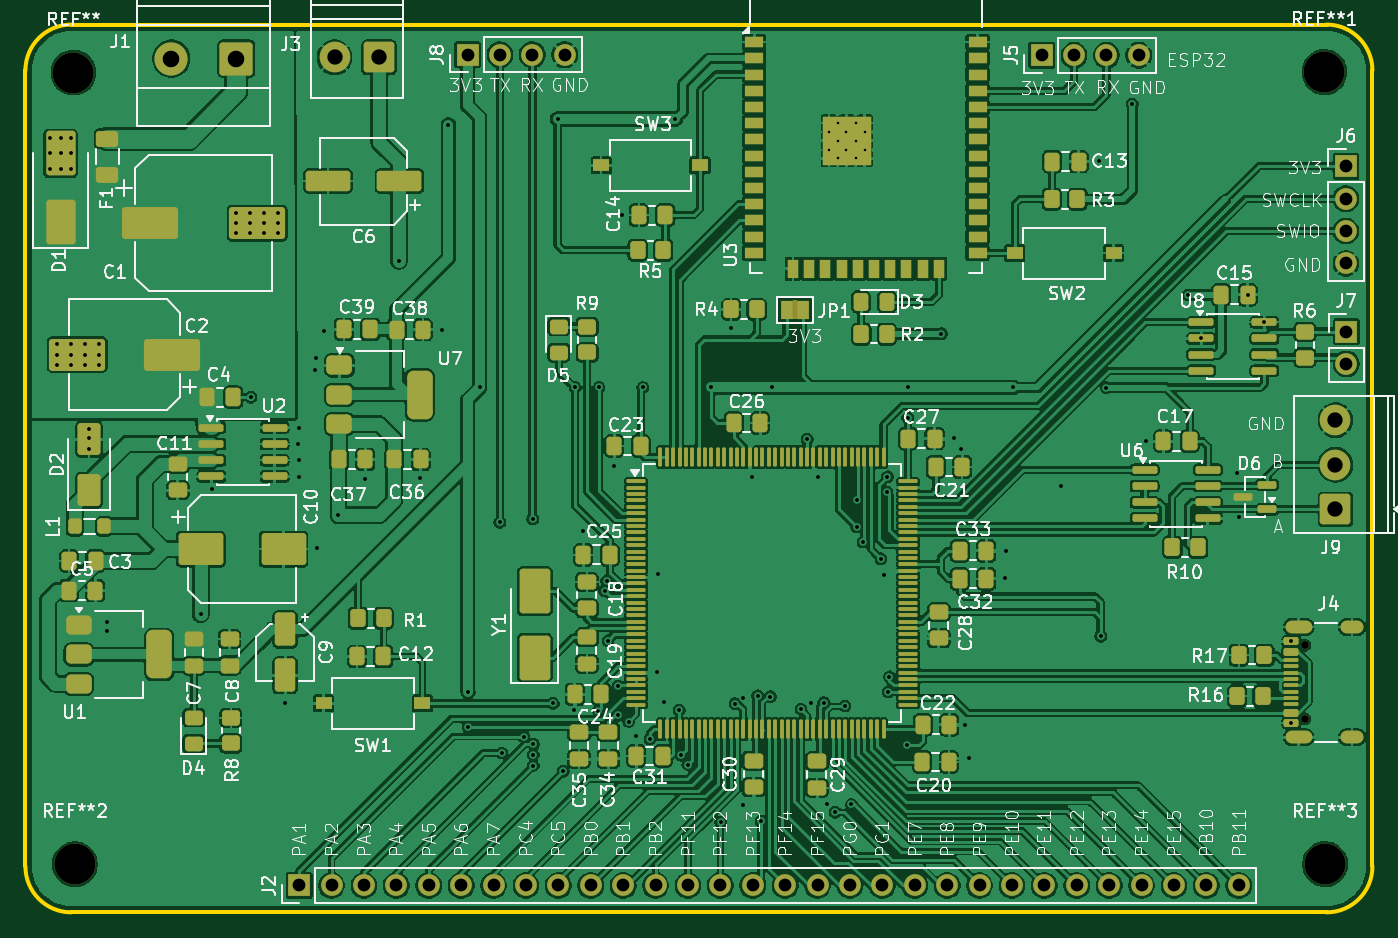
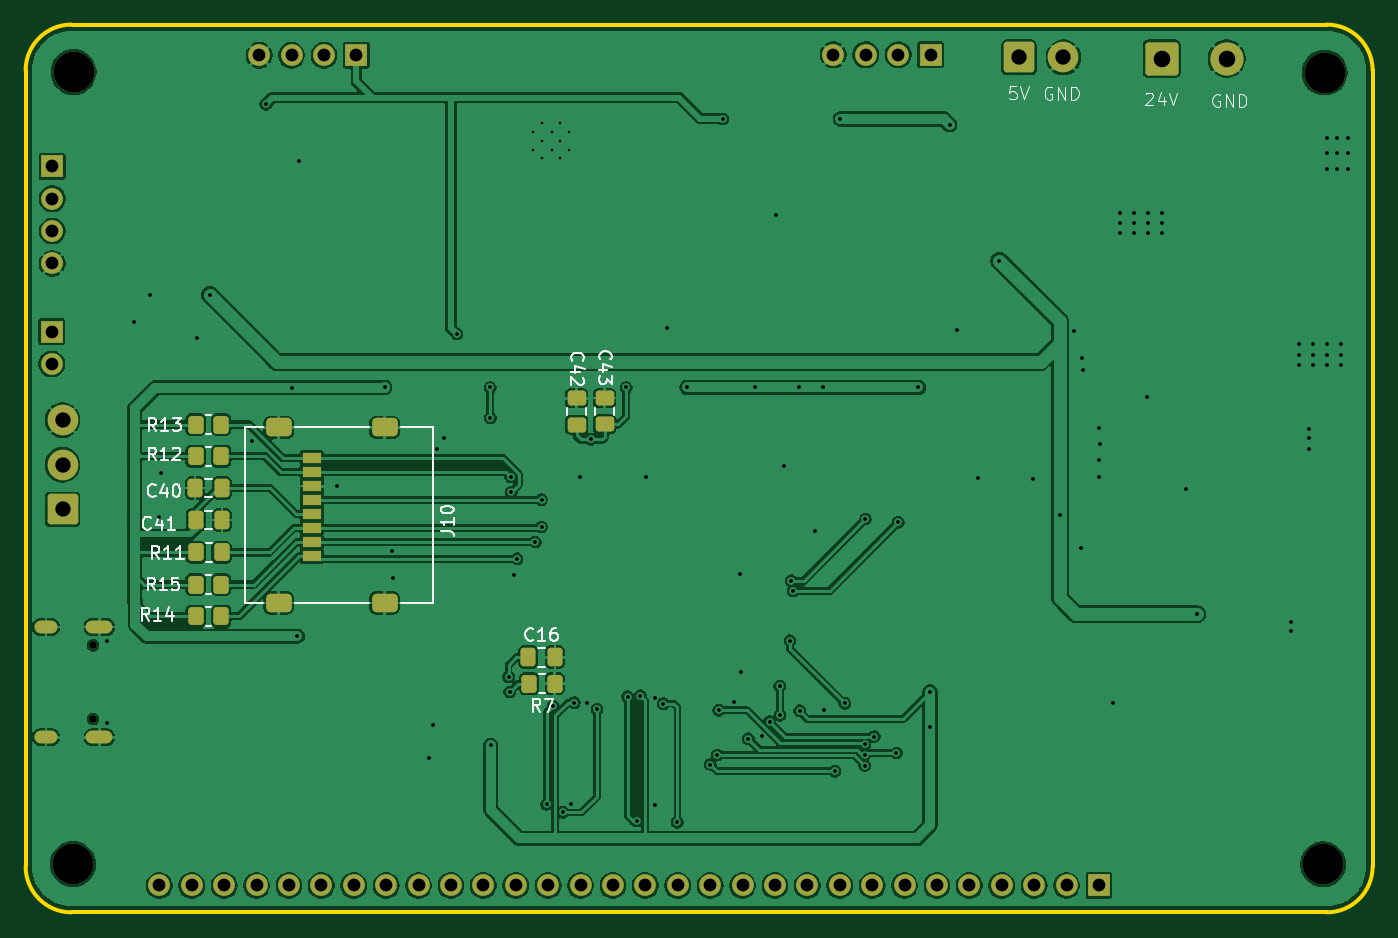
Circuit board: 11 layer files. Board 105.6 x 69.6 mm.
- bottom_copper: Stm32f723zet6-B_Cu.gbr (208318 bytes)
- bottom_mask: Stm32f723zet6-B_Mask.gbr (5288 bytes)
- paste: Stm32f723zet6-B_Paste.gbr (2820 bytes)
- bottom_silk: Stm32f723zet6-B_Silkscreen.gbr (24100 bytes)
- outline: Stm32f723zet6-Edge_Cuts.gbr (998 bytes)
- top_copper: Stm32f723zet6-F_Cu.gbr (681057 bytes)
- top_mask: Stm32f723zet6-F_Mask.gbr (17924 bytes)
- paste: Stm32f723zet6-F_Paste.gbr (15282 bytes)
- top_silk: Stm32f723zet6-F_Silkscreen.gbr (210917 bytes)
- drill: Stm32f723zet6-NPTH.drl (487 bytes)
- drill: Stm32f723zet6-PTH.drl (4118 bytes)

=== bottom_copper: Stm32f723zet6-B_Cu.gbr (208318 bytes, source omitted) ===
=== bottom_mask: Stm32f723zet6-B_Mask.gbr ===
%TF.GenerationSoftware,KiCad,Pcbnew,10.0.5*%
%TF.CreationDate,2026-11-04T13:58:25+07:00*%
%TF.ProjectId,Stm32f723zet6,53746d33-3266-4373-9233-7a6574362e6b,rev?*%
%TF.SameCoordinates,Original*%
%TF.FileFunction,Soldermask,Bot*%
%TF.FilePolarity,Negative*%
%FSLAX46Y46*%
G04 Gerber Fmt 4.6, Leading zero omitted, Abs format (unit mm)*
G04 Created by KiCad (PCBNEW 10.0.5) date 2026-11-04 13:58:25*
%MOMM*%
%LPD*%
G01*
G04 APERTURE LIST*
G04 Aperture macros list*
%AMRoundRect*
0 Rectangle with rounded corners*
0 $1 Rounding radius*
0 $2 $3 $4 $5 $6 $7 $8 $9 X,Y pos of 4 corners*
0 Add a 4 corners polygon primitive as box body*
4,1,4,$2,$3,$4,$5,$6,$7,$8,$9,$2,$3,0*
0 Add four circle primitives for the rounded corners*
1,1,$1+$1,$2,$3*
1,1,$1+$1,$4,$5*
1,1,$1+$1,$6,$7*
1,1,$1+$1,$8,$9*
0 Add four rect primitives between the rounded corners*
20,1,$1+$1,$2,$3,$4,$5,0*
20,1,$1+$1,$4,$5,$6,$7,0*
20,1,$1+$1,$6,$7,$8,$9,0*
20,1,$1+$1,$8,$9,$2,$3,0*%
G04 Aperture macros list end*
%ADD10R,1.700000X1.700000*%
%ADD11C,1.700000*%
%ADD12C,3.200000*%
%ADD13RoundRect,0.250001X0.949999X-0.949999X0.949999X0.949999X-0.949999X0.949999X-0.949999X-0.949999X0*%
%ADD14C,2.400000*%
%ADD15RoundRect,0.250001X0.949999X0.949999X-0.949999X0.949999X-0.949999X-0.949999X0.949999X-0.949999X0*%
%ADD16RoundRect,0.250000X1.050000X1.050000X-1.050000X1.050000X-1.050000X-1.050000X1.050000X-1.050000X0*%
%ADD17C,2.600000*%
%ADD18C,0.600000*%
%ADD19O,2.100000X1.000000*%
%ADD20O,1.800000X1.000000*%
%ADD21RoundRect,0.250000X-0.337500X-0.475000X0.337500X-0.475000X0.337500X0.475000X-0.337500X0.475000X0*%
%ADD22RoundRect,0.250000X0.350000X0.450000X-0.350000X0.450000X-0.350000X-0.450000X0.350000X-0.450000X0*%
%ADD23RoundRect,0.250000X0.475000X-0.337500X0.475000X0.337500X-0.475000X0.337500X-0.475000X-0.337500X0*%
%ADD24RoundRect,0.250000X-0.350000X-0.450000X0.350000X-0.450000X0.350000X0.450000X-0.350000X0.450000X0*%
%ADD25R,1.500000X0.800000*%
%ADD26RoundRect,0.362500X0.637500X-0.362500X0.637500X0.362500X-0.637500X0.362500X-0.637500X-0.362500X0*%
%ADD27RoundRect,0.250000X0.337500X0.475000X-0.337500X0.475000X-0.337500X-0.475000X0.337500X-0.475000X0*%
G04 APERTURE END LIST*
D10*
%TO.C,J2*%
X130640000Y-144750000D03*
D11*
X133180000Y-144750000D03*
X135720000Y-144750000D03*
X138260000Y-144750000D03*
X140800000Y-144750000D03*
X143340000Y-144750000D03*
X145880000Y-144750000D03*
X148420000Y-144750000D03*
X150960000Y-144750000D03*
X153500000Y-144750000D03*
X156040000Y-144750000D03*
X158580000Y-144750000D03*
X161120000Y-144750000D03*
X163660000Y-144750000D03*
X166200000Y-144750000D03*
X168740000Y-144750000D03*
X171280000Y-144750000D03*
X173820000Y-144750000D03*
X176360000Y-144750000D03*
X178900000Y-144750000D03*
X181440000Y-144750000D03*
X183980000Y-144750000D03*
X186520000Y-144750000D03*
X189060000Y-144750000D03*
X191600000Y-144750000D03*
X194140000Y-144750000D03*
X196680000Y-144750000D03*
X199220000Y-144750000D03*
X201760000Y-144750000D03*
X204300000Y-144750000D03*
%TD*%
D12*
%TO.C,REF\u002A\u002A1*%
X211020000Y-80980000D03*
%TD*%
D10*
%TO.C,J5*%
X188850000Y-79660000D03*
D11*
X191390000Y-79660000D03*
X193930000Y-79660000D03*
X196470000Y-79660000D03*
%TD*%
D13*
%TO.C,J9*%
X211880000Y-115270000D03*
D14*
X211880000Y-111770000D03*
X211880000Y-108270000D03*
%TD*%
D10*
%TO.C,J6*%
X212700000Y-88370000D03*
D11*
X212700000Y-90910000D03*
X212700000Y-93450000D03*
X212700000Y-95990000D03*
%TD*%
D15*
%TO.C,J3*%
X136917500Y-79830000D03*
D14*
X133417500Y-79830000D03*
%TD*%
D16*
%TO.C,J1*%
X125697500Y-79930000D03*
D17*
X120617500Y-79930000D03*
%TD*%
D12*
%TO.C,REF\u002A\u002A3*%
X211070000Y-143070000D03*
%TD*%
D18*
%TO.C,J4*%
X209495000Y-131700000D03*
X209495000Y-125920000D03*
D19*
X208995000Y-133130000D03*
D20*
X213175000Y-133130000D03*
D19*
X208995000Y-124490000D03*
D20*
X213175000Y-124490000D03*
%TD*%
D12*
%TO.C,REF\u002A\u002A*%
X112950000Y-81020000D03*
%TD*%
D10*
%TO.C,J7*%
X212730000Y-101325000D03*
D11*
X212730000Y-103865000D03*
%TD*%
D12*
%TO.C,REF\u002A\u002A2*%
X113060000Y-143090000D03*
%TD*%
D10*
%TO.C,J8*%
X143840000Y-79630000D03*
D11*
X146380000Y-79630000D03*
X148920000Y-79630000D03*
X151460000Y-79630000D03*
%TD*%
D21*
%TO.C,C40*%
X199412500Y-113585000D03*
X201487500Y-113585000D03*
%TD*%
D22*
%TO.C,R15*%
X201450000Y-121160000D03*
X199450000Y-121160000D03*
%TD*%
D23*
%TO.C,C42*%
X171580000Y-108630000D03*
X171580000Y-106555000D03*
%TD*%
D24*
%TO.C,R7*%
X173300000Y-128930000D03*
X175300000Y-128930000D03*
%TD*%
D22*
%TO.C,R13*%
X201450000Y-108615000D03*
X199450000Y-108615000D03*
%TD*%
%TO.C,R14*%
X201450000Y-123645000D03*
X199450000Y-123645000D03*
%TD*%
D25*
%TO.C,J10*%
X192340000Y-118925000D03*
X192340000Y-117825000D03*
X192340000Y-116725000D03*
X192340000Y-115625000D03*
X192340000Y-114525000D03*
X192340000Y-113425000D03*
X192340000Y-112325000D03*
X192340000Y-111225000D03*
D26*
X186640000Y-122595000D03*
X194940000Y-122595000D03*
X186640000Y-108845000D03*
X194940000Y-108845000D03*
%TD*%
D22*
%TO.C,R11*%
X201420000Y-118645000D03*
X199420000Y-118645000D03*
%TD*%
D27*
%TO.C,C41*%
X201457500Y-116100000D03*
X199382500Y-116100000D03*
%TD*%
D22*
%TO.C,R12*%
X201450000Y-111100000D03*
X199450000Y-111100000D03*
%TD*%
D23*
%TO.C,C43*%
X169390000Y-108607500D03*
X169390000Y-106532500D03*
%TD*%
D21*
%TO.C,C16*%
X173292500Y-126860000D03*
X175367500Y-126860000D03*
%TD*%
M02*

=== paste: Stm32f723zet6-B_Paste.gbr (2820 bytes, source withheld) ===
=== bottom_silk: Stm32f723zet6-B_Silkscreen.gbr (24100 bytes, source omitted) ===
=== outline: Stm32f723zet6-Edge_Cuts.gbr ===
%TF.GenerationSoftware,KiCad,Pcbnew,10.0.5*%
%TF.CreationDate,2026-11-04T13:58:25+07:00*%
%TF.ProjectId,Stm32f723zet6,53746d33-3266-4373-9233-7a6574362e6b,rev?*%
%TF.SameCoordinates,Original*%
%TF.FileFunction,Profile,NP*%
%FSLAX46Y46*%
G04 Gerber Fmt 4.6, Leading zero omitted, Abs format (unit mm)*
G04 Created by KiCad (PCBNEW 10.0.5) date 2026-11-04 13:58:25*
%MOMM*%
%LPD*%
G01*
G04 APERTURE LIST*
%TA.AperFunction,Profile*%
%ADD10C,0.300000*%
%TD*%
G04 APERTURE END LIST*
D10*
X109180000Y-80860000D02*
X109180000Y-143260000D01*
X109180000Y-80860000D02*
G75*
G02*
X112780000Y-77260000I3600000J0D01*
G01*
X112780000Y-146860000D02*
G75*
G02*
X109180000Y-143260000I0J3600000D01*
G01*
X112780000Y-146860000D02*
X211180000Y-146860000D01*
X211180000Y-77260000D02*
X112780000Y-77260000D01*
X211180000Y-77260000D02*
G75*
G02*
X214780000Y-80860000I0J-3600000D01*
G01*
X214780000Y-143260000D02*
G75*
G02*
X211180000Y-146860000I-3600000J0D01*
G01*
X214780000Y-143260000D02*
X214780000Y-80860000D01*
M02*

=== top_copper: Stm32f723zet6-F_Cu.gbr (681057 bytes, source omitted) ===
=== top_mask: Stm32f723zet6-F_Mask.gbr (17924 bytes, source omitted) ===
=== paste: Stm32f723zet6-F_Paste.gbr (15282 bytes, source omitted) ===
=== top_silk: Stm32f723zet6-F_Silkscreen.gbr (210917 bytes, source omitted) ===
=== drill: Stm32f723zet6-NPTH.drl ===
M48
; DRILL file KiCad 10.0.5 date 2026-11-04T13:58:35
; FORMAT={-:-/ absolute / metric / decimal}
; #@! TF.CreationDate,2026-11-04T13:58:35+07:00
; #@! TF.GenerationSoftware,Kicad,Pcbnew,10.0.5
; #@! TF.FileFunction,NonPlated,1,2,NPTH
FMAT,2
METRIC
; #@! TA.AperFunction,NonPlated,NPTH,ComponentDrill
T1C0.600
; #@! TA.AperFunction,NonPlated,NPTH,ComponentDrill
T2C3.200
%
G90
G05
T1
X209.495Y-125.92
X209.495Y-131.7
T2
X112.95Y-81.02
X113.06Y-143.09
X211.02Y-80.98
X211.07Y-143.07
M30

=== drill: Stm32f723zet6-PTH.drl ===
M48
; DRILL file KiCad 10.0.5 date 2026-11-04T13:58:35
; FORMAT={-:-/ absolute / metric / decimal}
; #@! TF.CreationDate,2026-11-04T13:58:35+07:00
; #@! TF.GenerationSoftware,Kicad,Pcbnew,10.0.5
; #@! TF.FileFunction,Plated,1,2,PTH
FMAT,2
METRIC
; #@! TA.AperFunction,Plated,PTH,ComponentDrill
T1C0.200
; #@! TA.AperFunction,Plated,PTH,ViaDrill
T2C0.300
; #@! TA.AperFunction,Plated,PTH,ComponentDrill
T3C0.600
; #@! TA.AperFunction,Plated,PTH,ComponentDrill
T4C1.000
; #@! TA.AperFunction,Plated,PTH,ComponentDrill
T5C1.200
; #@! TA.AperFunction,Plated,PTH,ComponentDrill
T6C1.300
%
G90
G05
T1
X172.17Y-85.66
X172.17Y-87.06
X172.87Y-84.96
X172.87Y-86.36
X172.87Y-87.76
X173.545Y-85.66
X173.545Y-87.06
X174.27Y-84.96
X174.27Y-86.36
X174.27Y-87.76
X174.97Y-85.66
X174.97Y-87.06
T2
X111.12Y-86.16
X111.12Y-87.36
X111.12Y-88.56
X111.63Y-102.33
X111.63Y-103.13
X111.63Y-103.93
X111.94Y-86.16
X111.94Y-87.36
X111.94Y-88.56
X112.73Y-102.33
X112.73Y-103.13
X112.73Y-103.93
X112.75Y-86.16
X112.75Y-87.36
X112.75Y-88.56
X113.83Y-102.33
X113.83Y-103.13
X113.83Y-103.93
X114.16Y-108.98
X114.16Y-109.7
X114.16Y-110.53
X114.93Y-102.33
X114.93Y-103.13
X114.93Y-103.93
X115.61Y-124.12
X115.61Y-124.82
X122.93Y-123.48
X123.78Y-113.69
X125.71Y-92.02
X125.71Y-92.82
X125.71Y-93.62
X126.81Y-92.02
X126.81Y-92.82
X126.81Y-93.62
X126.85Y-106.48
X127.91Y-92.02
X127.91Y-92.82
X127.91Y-93.62
X129.01Y-92.02
X129.01Y-92.82
X129.01Y-93.62
X129.56Y-130.42
X130.58Y-110.17
X130.6Y-112.72
X130.63Y-108.89
X130.63Y-111.43
X131.91Y-104.34
X131.94Y-103.4
X132.02Y-118.33
X132.61Y-101.25
X133.72Y-115.74
X135.81Y-112.87
X138.45Y-95.77
X140.13Y-112.84
X141.8Y-101.2
X142.34Y-85.12
X143.87Y-129.56
X143.87Y-132.308
X144.79Y-105.71
X146.37Y-116.28
X146.51Y-134.36
X148.254Y-133.075
X148.94Y-116.03
X149.0Y-135.35
X149.001Y-134.501
X149.01Y-133.675
X150.56Y-130.48
X150.9Y-84.67
X151.34Y-135.8
X152.22Y-130.97
X152.27Y-105.71
X152.91Y-116.97
X154.103Y-131.058
X154.15Y-105.71
X154.6Y-121.646
X154.746Y-120.86
X154.86Y-125.56
X155.34Y-111.84
X155.642Y-131.402
X155.66Y-129.12
X155.94Y-92.22
X156.461Y-131.901
X157.08Y-133.04
X157.58Y-105.71
X158.14Y-133.24
X158.68Y-128.01
X158.78Y-120.34
X159.21Y-130.38
X160.14Y-84.67
X160.44Y-131.02
X160.555Y-134.531
X161.1Y-135.27
X162.93Y-105.71
X163.69Y-139.8
X164.49Y-101.06
X164.81Y-130.49
X165.41Y-138.45
X165.472Y-130.042
X166.18Y-112.75
X166.579Y-129.882
X166.86Y-139.7
X167.59Y-129.94
X167.7Y-105.71
X169.98Y-130.94
X170.47Y-109.78
X170.77Y-130.45
X171.29Y-112.75
X171.766Y-130.416
X172.02Y-138.4
X172.67Y-139.02
X173.44Y-130.68
X173.94Y-138.4
X174.335Y-114.5
X174.335Y-116.64
X174.835Y-117.83
X176.25Y-119.14
X176.5Y-120.4
X176.71Y-113.9
X176.757Y-112.718
X176.83Y-129.58
X176.92Y-128.39
X178.32Y-133.77
X178.35Y-105.71
X178.35Y-108.08
X180.99Y-101.5
X181.95Y-109.71
X182.56Y-110.55
X182.83Y-132.18
X183.162Y-134.73
X186.01Y-120.67
X186.06Y-118.51
X186.62Y-105.71
X190.37Y-113.4
X193.31Y-87.96
X193.47Y-125.22
X193.93Y-105.73
X195.96Y-83.5
X197.05Y-109.87
X200.34Y-98.46
X201.365Y-101.865
X204.18Y-112.44
X204.32Y-115.875
X204.998Y-98.44
X206.315Y-100.595
X208.42Y-125.61
X208.42Y-132.01
T4
X130.64Y-144.75
X133.18Y-144.75
X135.72Y-144.75
X138.26Y-144.75
X140.8Y-144.75
X143.34Y-144.75
X143.84Y-79.63
X145.88Y-144.75
X146.38Y-79.63
X148.42Y-144.75
X148.92Y-79.63
X150.96Y-144.75
X151.46Y-79.63
X153.5Y-144.75
X156.04Y-144.75
X158.58Y-144.75
X161.12Y-144.75
X163.66Y-144.75
X166.2Y-144.75
X168.74Y-144.75
X171.28Y-144.75
X173.82Y-144.75
X176.36Y-144.75
X178.9Y-144.75
X181.44Y-144.75
X183.98Y-144.75
X186.52Y-144.75
X188.85Y-79.66
X189.06Y-144.75
X191.39Y-79.66
X191.6Y-144.75
X193.93Y-79.66
X194.14Y-144.75
X196.47Y-79.66
X196.68Y-144.75
X199.22Y-144.75
X201.76Y-144.75
X204.3Y-144.75
X212.7Y-88.37
X212.7Y-90.91
X212.7Y-93.45
X212.7Y-95.99
X212.73Y-101.325
X212.73Y-103.865
T5
X133.417Y-79.83
X136.917Y-79.83
X211.88Y-108.27
X211.88Y-111.77
X211.88Y-115.27
T6
X120.617Y-79.93
X125.697Y-79.93
T3
G00X208.445Y-124.49
M15
G01X209.545Y-124.49
M16
G05
G00X208.445Y-133.13
M15
G01X209.545Y-133.13
M16
G05
G00X212.775Y-124.49
M15
G01X213.575Y-124.49
M16
G05
G00X212.775Y-133.13
M15
G01X213.575Y-133.13
M16
G05
M30
